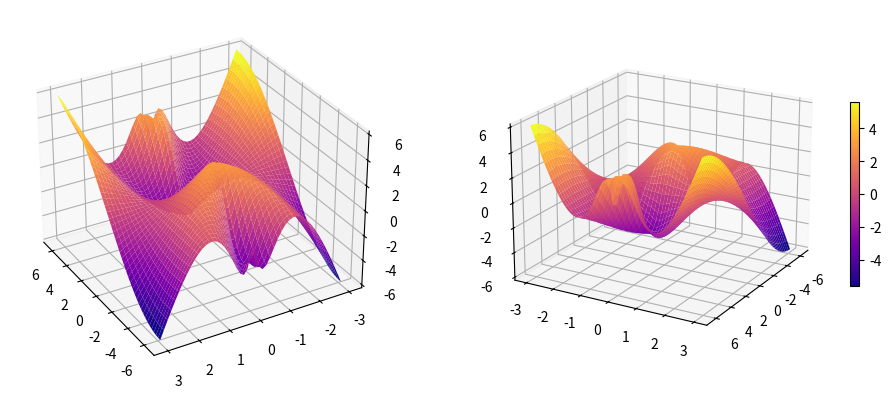
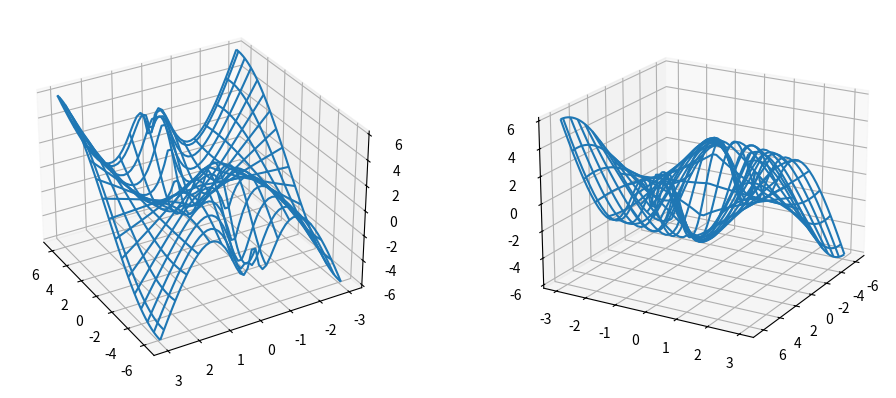

These charts were generated, in order, by the following Python code:
# [redacted]


import numpy as np
import matplotlib.pyplot as plt
import matplotlib as mpl
from mpl_toolkits.mplot3d import Axes3D


def fun(x, y):
    return ((y**2)-3)*np.sin(x/(np.fabs(y)+1))


x = np.linspace(-2*np.pi, 2*np.pi)
y = np.linspace(-3, 3)
X, Y = np.meshgrid(x, y)


# поверхностью с линиями уровня
fig = plt.figure(figsize=plt.figaspect(0.4))


ax = fig.add_subplot(121, projection='3d')
p = ax.plot_surface(X, Y, fun(X, Y), cmap=mpl.cm.plasma, rstride=1, cstride=1)
ax.view_init(30, 150)

ax = fig.add_subplot(122, projection='3d')
p = ax.plot_surface(X, Y, fun(X, Y), cmap=mpl.cm.plasma, rstride=1, cstride=1)
cb = fig.colorbar(p, shrink=0.5)
ax.view_init(20, 30)
# fig.tight_layout()

fig.savefig('ex7_plot_a.png', dpi=600)

# каркасной поверхностью
fig = plt.figure(figsize=plt.figaspect(0.4))


ax = fig.add_subplot(121, projection='3d')
p = ax.p = ax.plot_wireframe(X, Y, fun(X, Y), rstride=3, cstride=3)

ax.view_init(30, 150)

ax = fig.add_subplot(122, projection='3d', )
p = ax.p = ax.plot_wireframe(X, Y, fun(X, Y), rstride=3, cstride=3)

ax.view_init(20, 30)

fig.savefig('ex7_plot_b.png', dpi=600)


